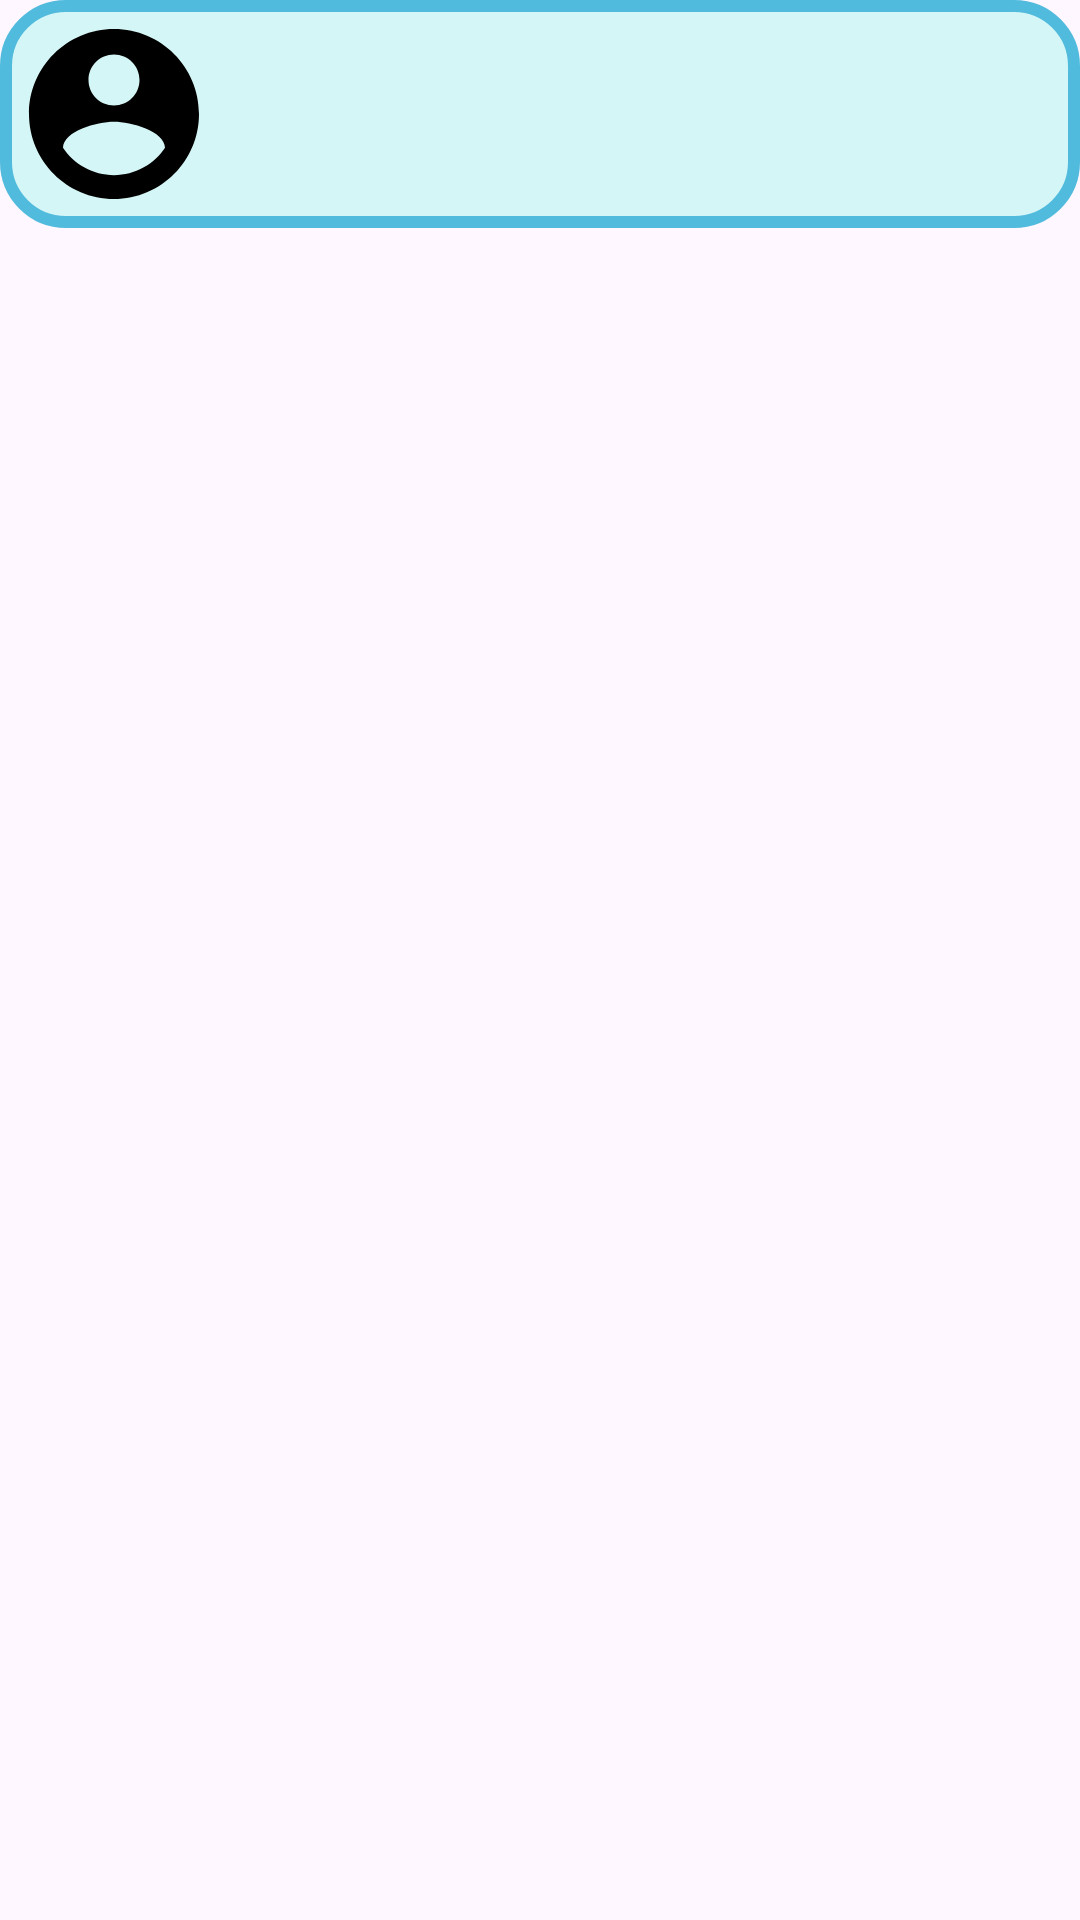

Reconstruct the res/layout file that produces this screen, plus the resources it refers to.
<!-- AndroidManifest.xml: application theme Base.theme.Lab4_FrameworkMobile -->
<!-- res/layout/fragment_contacts_item.xml -->
<?xml version="1.0" encoding="utf-8"?>
<RelativeLayout xmlns:android="http://schemas.android.com/apk/res/android"
    xmlns:tools="http://schemas.android.com/tools"
    android:layout_width="match_parent"
    android:layout_height="wrap_content"
    android:layout_marginTop="3dp">

    <LinearLayout
        android:layout_width="match_parent"
        android:layout_height="wrap_content"

        android:background="@drawable/border"
        android:orientation="horizontal"
        tools:ignore="UselessParent">

        <ImageView
            android:layout_width="wrap_content"
            android:layout_height="wrap_content"
            android:background="@drawable/account"
            android:backgroundTint="@color/black"
            android:contentDescription="@string/iconimage" />

        <LinearLayout
            android:layout_width="match_parent"
            android:layout_height="wrap_content"
            android:layout_gravity="center"
            android:layout_marginStart="25dp"
            android:orientation="vertical">

            <TextView
                android:id="@+id/itemName"
                android:layout_width="wrap_content"
                android:layout_height="wrap_content"
                android:textColor="@color/black"
                android:textSize="16sp" />

            <TextView
                android:id="@+id/itemDateOfBirth"
                android:layout_width="wrap_content"
                android:layout_height="wrap_content"
                android:textColor="@color/black"
                android:textSize="16sp" />

            <TextView
                android:id="@+id/itemFavoriteCity"
                android:layout_width="wrap_content"
                android:layout_height="wrap_content"
                android:textColor="@color/black"
                android:textSize="16sp" />
        </LinearLayout>

    </LinearLayout>
</RelativeLayout>
<!-- resources referenced by this layout -->
<resources>
  <color name="black">#FF000000</color>
  <!-- drawable account (drawable) -->
  <vector xmlns:android="http://schemas.android.com/apk/res/android"
      android:height="68dp"
      android:tint="#000000"
      android:viewportHeight="24"
      android:viewportWidth="24"
      android:width="68dp">
  
      <path
          android:fillColor="@android:color/white"
          android:pathData="M12,2C6.48,2 2,6.48 2,12s4.48,10 10,10 10,-4.48 10,-10S17.52,2 12,2zM12,5c1.66,0 3,1.34 3,3s-1.34,3 -3,3 -3,-1.34 -3,-3 1.34,-3 3,-3zM12,19.2c-2.5,0 -4.71,-1.28 -6,-3.22 0.03,-1.99 4,-3.08 6,-3.08 1.99,0 5.97,1.09 6,3.08 -1.29,1.94 -3.5,3.22 -6,3.22z" />
  
  </vector>
  <!-- drawable border (drawable) -->
  <?xml version="1.0" encoding="utf-8"?>
  <shape xmlns:android="http://schemas.android.com/apk/res/android">
      <solid android:color="#D5F6F6" />
      <stroke
          android:width="4dp"
          android:color="#51BBDD" />
      <padding
          android:left="4dp"
          android:top="4dp"
          android:right="4dp"
          android:bottom="4dp" />
      <corners android:radius="20dp" />
  </shape>
  <style name="Base.theme.Lab4_FrameworkMobile" parent="Theme.Material3.DayNight.NoActionBar">
          
          
          <item name="materialCalendarTheme">@style/CustomMaterialCalendarTheme</item>
      </style>
  <style name="CustomMaterialCalendarTheme" parent="ThemeOverlay.Material3.MaterialCalendar">
          
          <item name="materialCalendarStyle">@style/Widget.Material3.MaterialCalendar</item>
      </style>
</resources>
